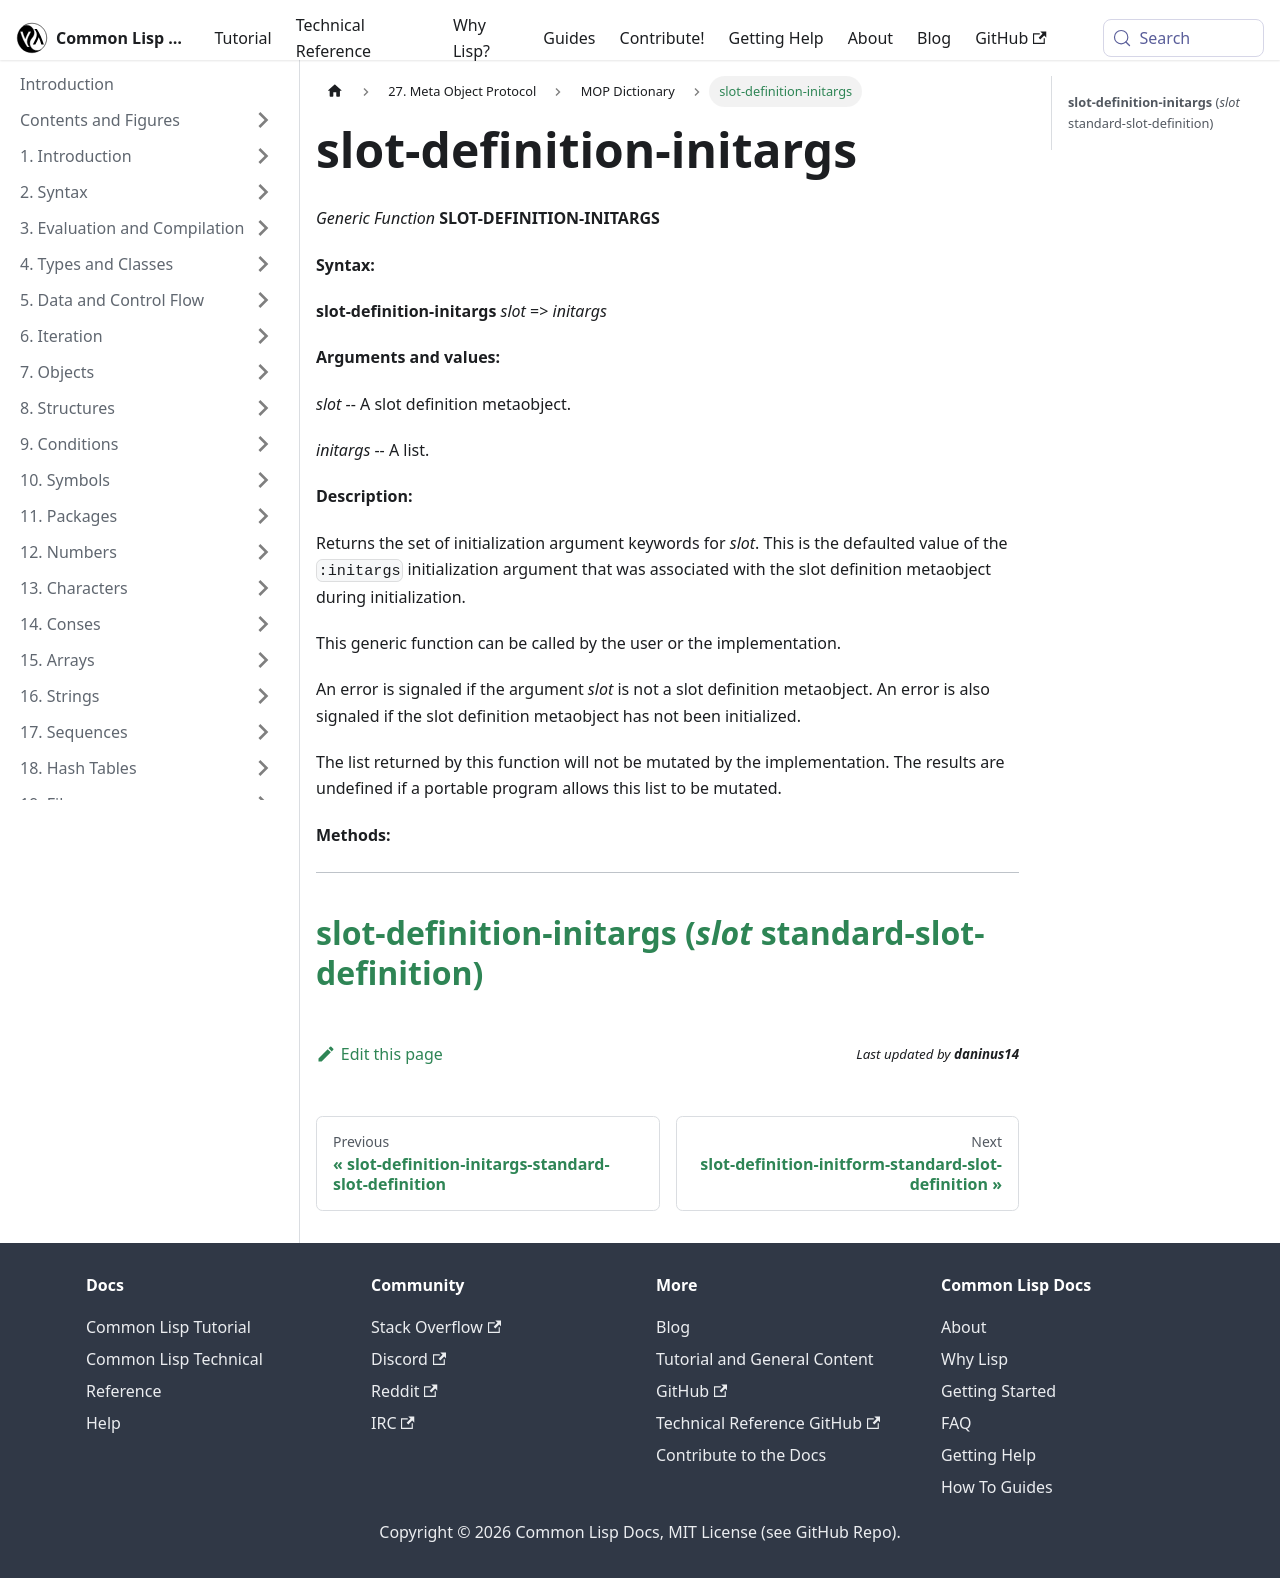

repository: lisp-docs/cl-language-reference · page: meta-object-protocol/dictionary/slot-definition-initargs.html · generator: docusaurus

slot-definition-initargs
========================

*Generic Function* **SLOT-DEFINITION-INITARGS**

**Syntax:**

**slot-definition-initargs** *slot* => *initargs*

**Arguments and values:**

*slot* -- A slot definition metaobject.

*initargs* -- A list.

**Description:**

Returns the set of initialization argument keywords for *slot*. This is the defaulted value of the `:initargs` initialization argument that was associated with the slot definition metaobject during initialization.

This generic function can be called by the user or the implementation.

An error is signaled if the argument *slot* is not a slot definition metaobject. An error is also signaled if the slot definition metaobject has not been initialized.

The list returned by this function will not be mutated by the implementation. The results are undefined if a portable program allows this list to be mutated.

**Methods:**

  ------------------------------------------------------------------------------------------------------------------------
  [**slot-definition-initargs** (*slot* standard-slot-definition)](/meta-object-protocol/dictionary/slot-definition-initargs-standard-slot-definition)
  ------------------------------------------------------------------------------------------------------------------------
